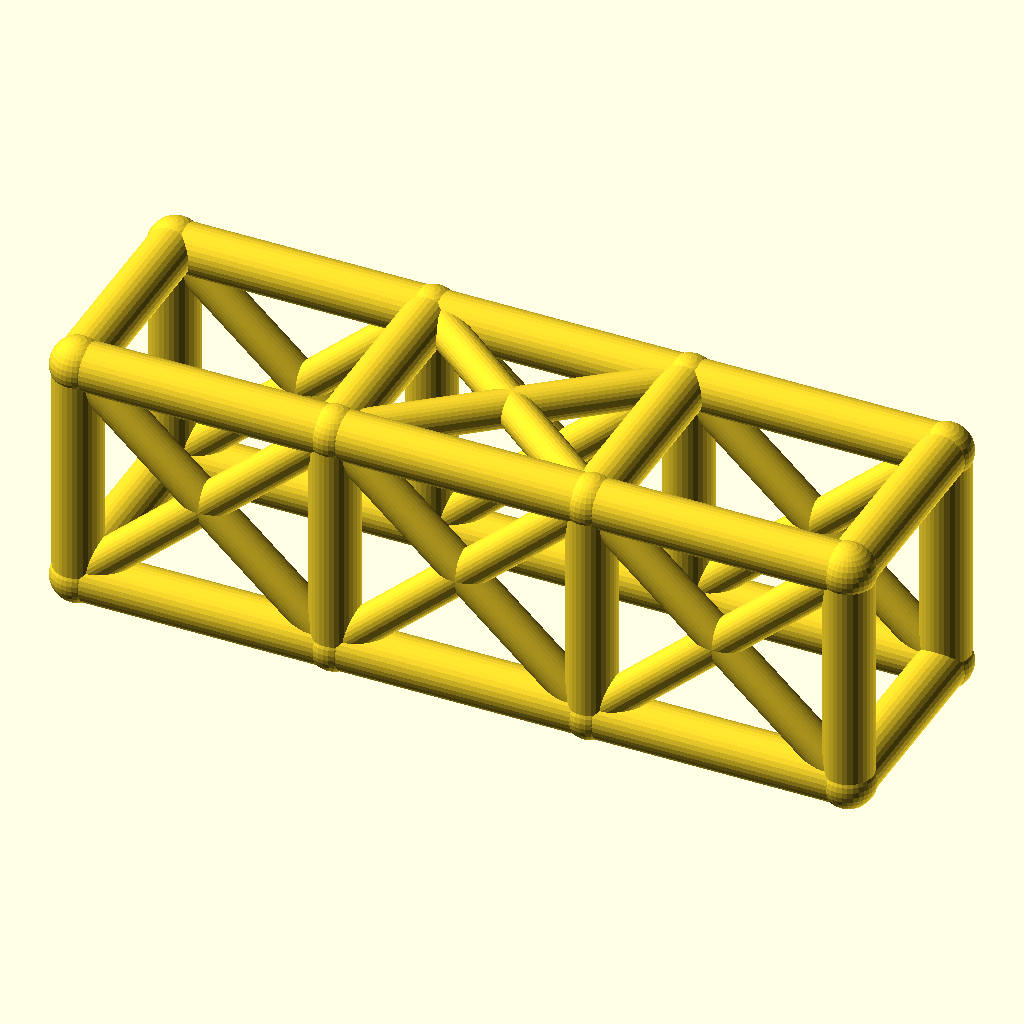
Cell 1 — every parameter at its default value.
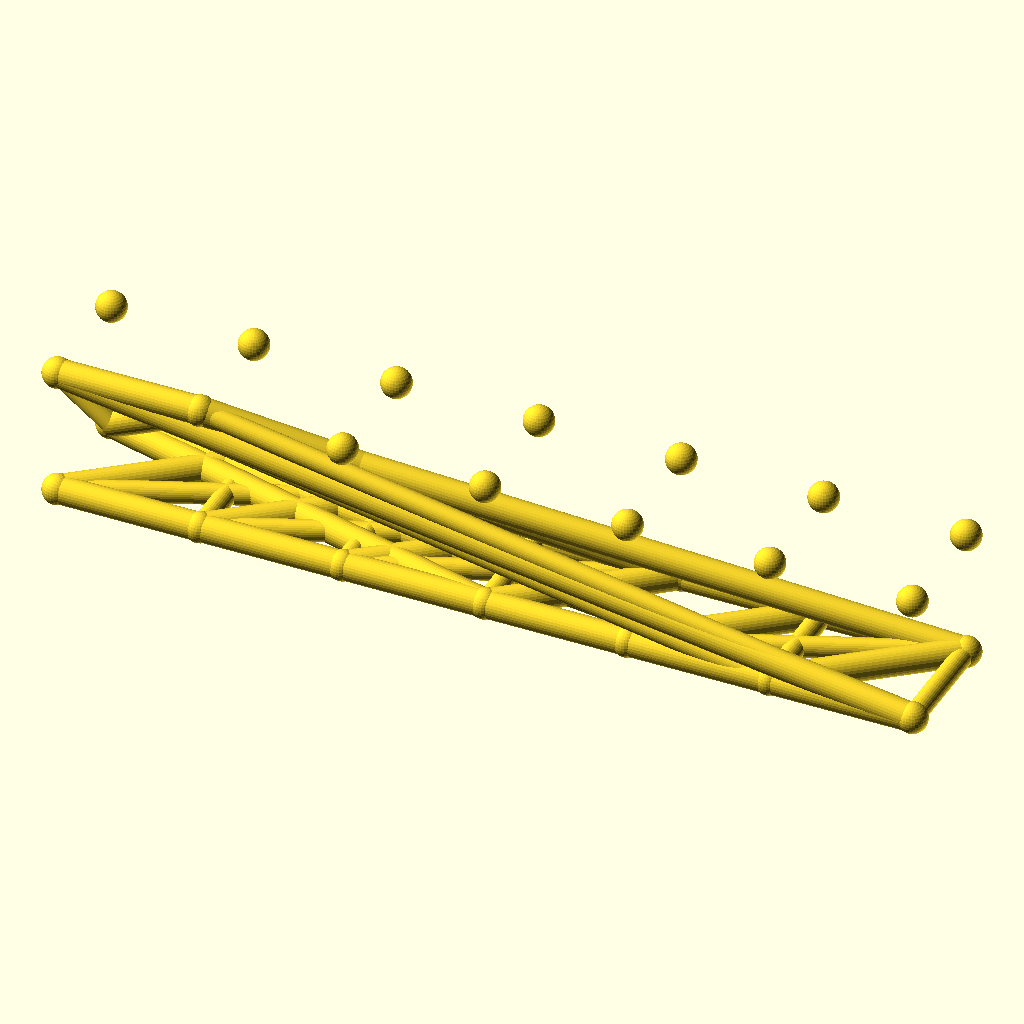
Cell 2: the same model with bays = 6.
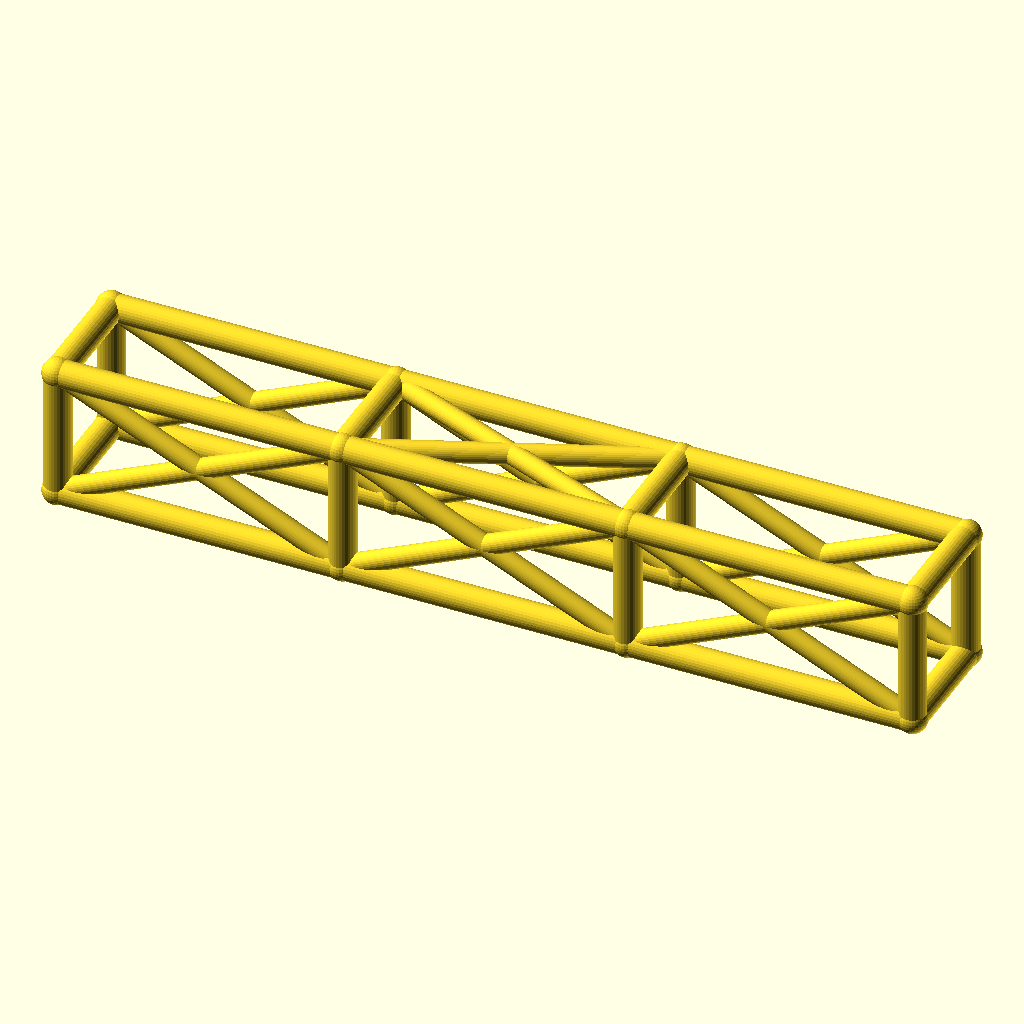
Cell 3: bay_l = 84 (everything else at default).
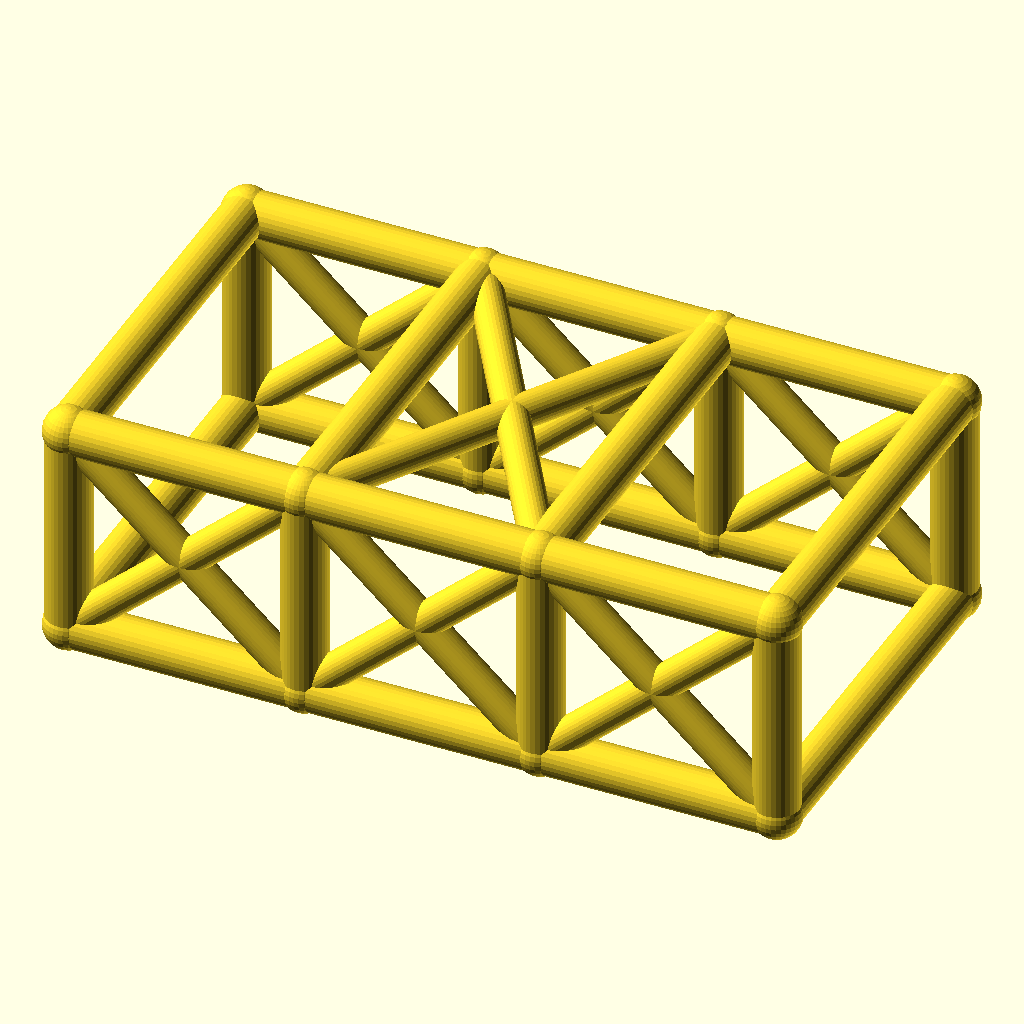
Cell 4: the same model with cage_w = 68.
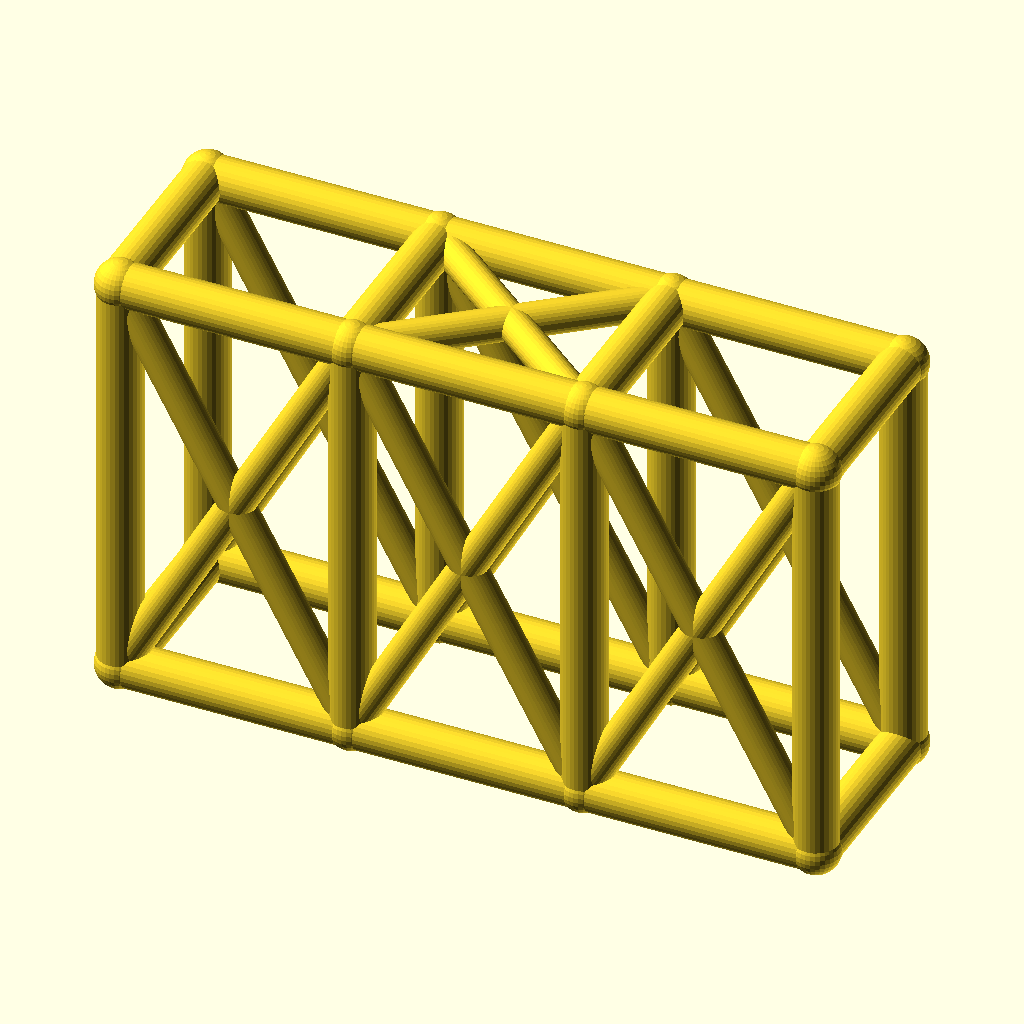
Cell 5 — cage_h set to 76, the other parameters unchanged.
The same orthographic view direction (rotation 55°, 0°, 25°; colour scheme Cornfield) for every cell, with the view re-fitted per cell, so scale and position can differ between cells.
The OpenSCAD source (optional_data/data/wire2/rollcages/scene_0082.scad):
$fn = 32;

// ----------------------------------------------------------------------
// Roll cage: 3 bays x 2 sections, bays 42 mm, 34 x 38 mm section
// ----------------------------------------------------------------------

// --- parameters (mm) ---
bays = 3;                 // number of bays along X
sections = 2;             // levels of the cage
bay_l = 42;               // bay length, X
cage_w = 34;              // cage width, Y
cage_h = 38;              // cage height, Z
rail_r = 4;               // rail and hoop radius
diag_r = 3;               // diagonal brace radius
joint_r = 4.4;            // joint ball radius

bbox_x = bays * bay_l + 2 * joint_r;  // overall X, joints included
bbox_y = cage_w + 2 * joint_r;  // overall Y, joints included
bbox_z = cage_h + 2 * joint_r;  // overall Z, joints included
rail_d = 2 * rail_r;  // rail stock diameter
diag_d = 2 * diag_r;  // diagonal stock diameter
joint_d = 2 * joint_r;  // joint ball diameter
cage_l = bays * bay_l;  // overall cage length
nodes = [for (lvl = [0, 1], side = [0, 1], st = [0 : bays]) [st * bay_l, side * cage_w, lvl * cage_h]];

module member(a, b, r) {
  /* round stock from joint a to joint b, ends buried in the joint balls */
  d = b - a;
  length = norm(d);
  translate(a) rotate([0, acos(d[2] / length), atan2(d[1], d[0])])
    cylinder(h = length, r = r);
}

module joint(p, r) {
  /* ball at the joint centre, fatter than every member meeting there */
  translate(p) sphere(r = r);
}

/* members - each call is one graph edge */
member(nodes[0], nodes[1], rail_r);
member(nodes[1], nodes[2], rail_r);
member(nodes[2], nodes[3], rail_r);
member(nodes[4], nodes[5], rail_r);
member(nodes[5], nodes[6], rail_r);
member(nodes[6], nodes[7], rail_r);
member(nodes[8], nodes[9], rail_r);
member(nodes[9], nodes[10], rail_r);
member(nodes[10], nodes[11], rail_r);
member(nodes[12], nodes[13], rail_r);
member(nodes[13], nodes[14], rail_r);
member(nodes[14], nodes[15], rail_r);
member(nodes[0], nodes[8], rail_r);
member(nodes[1], nodes[9], rail_r);
member(nodes[2], nodes[10], rail_r);
member(nodes[3], nodes[11], rail_r);
member(nodes[4], nodes[12], rail_r);
member(nodes[5], nodes[13], rail_r);
member(nodes[6], nodes[14], rail_r);
member(nodes[7], nodes[15], rail_r);
member(nodes[8], nodes[12], rail_r);
member(nodes[9], nodes[13], rail_r);
member(nodes[10], nodes[14], rail_r);
member(nodes[11], nodes[15], rail_r);
member(nodes[0], nodes[4], rail_r);
member(nodes[3], nodes[7], rail_r);
member(nodes[0], nodes[9], diag_r);
member(nodes[8], nodes[1], diag_r);
member(nodes[1], nodes[10], diag_r);
member(nodes[9], nodes[2], diag_r);
member(nodes[2], nodes[11], diag_r);
member(nodes[10], nodes[3], diag_r);
member(nodes[4], nodes[13], diag_r);
member(nodes[12], nodes[5], diag_r);
member(nodes[5], nodes[14], diag_r);
member(nodes[13], nodes[6], diag_r);
member(nodes[6], nodes[15], diag_r);
member(nodes[14], nodes[7], diag_r);
member(nodes[9], nodes[14], diag_r);
member(nodes[13], nodes[10], diag_r);

/* joint balls */
for (p = nodes) joint(p, joint_r);
Customizer parameters (derived from the source; name, type, default, range or options):
bays: number, default 3
sections: number, default 2
bay_l: number, default 42
cage_w: number, default 34
cage_h: number, default 38
rail_r: number, default 4
diag_r: number, default 3
joint_r: number, default 4.4
